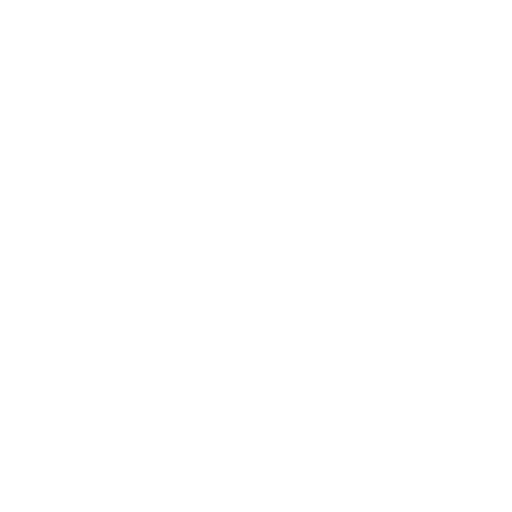
t = 0.00 s
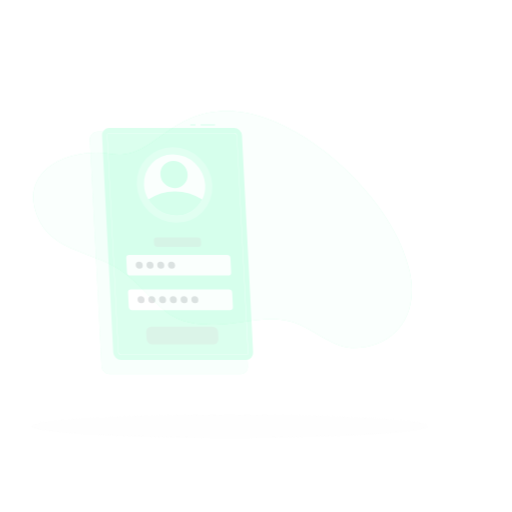
t = 0.20 s
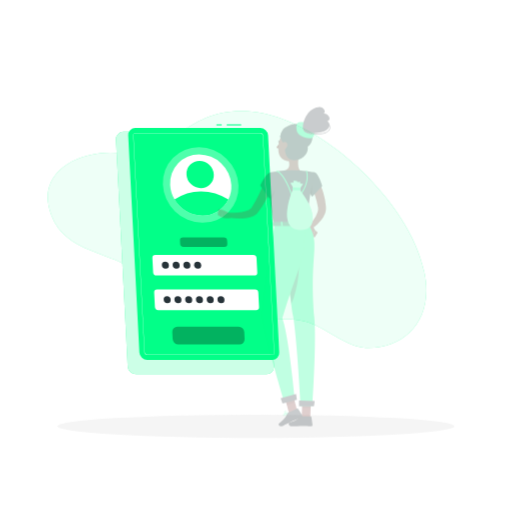
t = 0.68 s
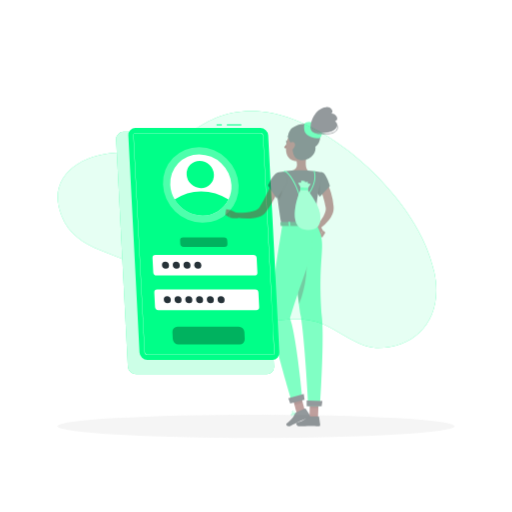
t = 1.15 s
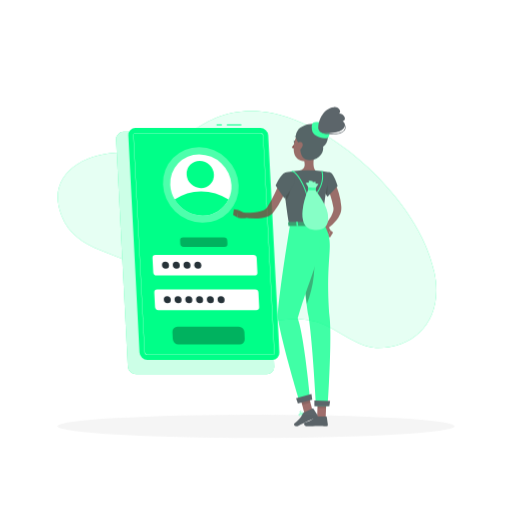
t = 1.63 s
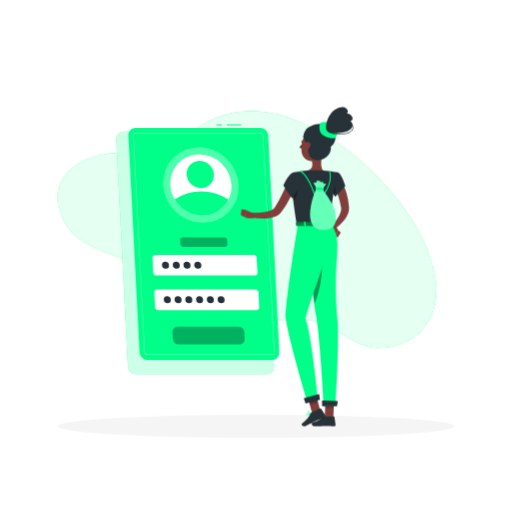
t = 2.10 s

The animated SVG that drew these frames (rendered in a browser with its animation timeline set to each time). Animation: 1 CSS @keyframes rule; one cycle of 2.10 s.

<svg class="animated" id="freepik_stories-login" xmlns="http://www.w3.org/2000/svg" viewBox="0 0 500 500" version="1.1" xmlns:xlink="http://www.w3.org/1999/xlink" xmlns:svgjs="http://svgjs.com/svgjs"><style>svg#freepik_stories-login:not(.animated) .animable {opacity: 0;}svg#freepik_stories-login.animated #freepik--background-simple--inject-61 {animation: 1s 1 forwards linear slideLeft;animation-delay: 0s;}svg#freepik_stories-login.animated #freepik--Shadow--inject-61 {animation: 1s 1 forwards cubic-bezier(.36,-0.01,.5,1.38) slideLeft;animation-delay: 0s;}svg#freepik_stories-login.animated #freepik--Login--inject-61 {animation: 1s 1 forwards cubic-bezier(.36,-0.01,.5,1.38) slideLeft;animation-delay: 0s;}svg#freepik_stories-login.animated #freepik--Character--inject-61 {animation: 1.9s 1 forwards linear slideLeft;animation-delay: 0.2s;opacity: 0}            @keyframes slideLeft {                0% {                    opacity: 0;                    transform: translateX(-30px);                }                100% {                    opacity: 1;                    transform: translateX(0);                }            }        </style><g id="freepik--background-simple--inject-61" class="animable" style="transform-origin: 241.238px 224.087px;"><path d="M424,265.32c10.09,46-18.09,75.72-57.11,74.34-18.71-.66-41.05-21.23-59.42-25.81-24-6-44.76,1.77-67.69,2.91-57.05,2.82-56.3-20.46-94.74-50.48-27-21.1-70.57-18.79-85-55.74-17.68-45.17,33-67,71.5-60.3,44.24,7.68,56.49-47.4,124.06-41.3C322,114.94,409.79,196,424,265.32Z" style="fill: rgb(0, 255, 136); transform-origin: 241.238px 224.087px;" id="els50ybotoini" class="animable"></path><g id="elvffb9e01vip"><path d="M424,265.32c10.09,46-18.09,75.72-57.11,74.34-18.71-.66-41.05-21.23-59.42-25.81-24-6-44.76,1.77-67.69,2.91-57.05,2.82-56.3-20.46-94.74-50.48-27-21.1-70.57-18.79-85-55.74-17.68-45.17,33-67,71.5-60.3,44.24,7.68,56.49-47.4,124.06-41.3C322,114.94,409.79,196,424,265.32Z" style="fill: rgb(255, 255, 255); opacity: 0.9; transform-origin: 241.238px 224.087px;" class="animable"></path></g></g><g id="freepik--Shadow--inject-61" class="animable" style="transform-origin: 250px 416.24px;"><ellipse id="freepik--path--inject-61" cx="250" cy="416.24" rx="193.89" ry="11.32" style="fill: rgb(245, 245, 245); transform-origin: 250px 416.24px;" class="animable"></ellipse></g><g id="freepik--Login--inject-61" class="animable" style="transform-origin: 193.11px 243.48px;"><path d="M260.41,365.5H132.84a8.13,8.13,0,0,1-8-7.64L113.4,136.31a7.17,7.17,0,0,1,7.24-7.63H248.21a8.12,8.12,0,0,1,8,7.63l11.42,221.55A7.18,7.18,0,0,1,260.41,365.5Z" style="fill: rgb(0, 255, 136); transform-origin: 190.515px 247.09px;" id="eluii8vpkvelo" class="animable"></path><g id="elkn4b5lycv5"><path d="M260.41,365.5H132.84a8.13,8.13,0,0,1-8-7.64L113.4,136.31a7.17,7.17,0,0,1,7.24-7.63H248.21a8.12,8.12,0,0,1,8,7.63l11.42,221.55A7.18,7.18,0,0,1,260.41,365.5Z" style="fill: rgb(255, 255, 255); opacity: 0.8; transform-origin: 190.515px 247.09px;" class="animable"></path></g><rect x="221.51" y="121.46" width="14.11" height="1" style="fill: rgb(0, 255, 136); transform-origin: 228.565px 121.96px;" id="elnbords9uhwe" class="animable"></rect><rect x="211.45" y="121.46" width="5.17" height="1" style="fill: rgb(0, 255, 136); transform-origin: 214.035px 121.96px;" id="el09jhznd5uu0n" class="animable"></rect><path d="M265.9,351.44h-122a7.77,7.77,0,0,1-7.68-7.29l-10.92-211.9a6.86,6.86,0,0,1,6.93-7.3h122a7.77,7.77,0,0,1,7.67,7.3l10.92,211.9A6.85,6.85,0,0,1,265.9,351.44Z" style="fill: rgb(0, 255, 136); transform-origin: 199.06px 238.195px;" id="elgj9voym1y9o" class="animable"></path><path d="M265.9,346.57h-122a2.92,2.92,0,0,1-2.81-2.68L130.16,132a2,2,0,0,1,.54-1.55,2,2,0,0,1,1.52-.62h122a2.92,2.92,0,0,1,2.8,2.68L268,344.4a2,2,0,0,1-2.05,2.17ZM132.22,130.08a1.79,1.79,0,0,0-1.34.54,1.84,1.84,0,0,0-.47,1.37l10.92,211.89a2.67,2.67,0,0,0,2.56,2.44h122a1.74,1.74,0,0,0,1.33-.54,1.76,1.76,0,0,0,.47-1.37L256.78,132.52a2.66,2.66,0,0,0-2.55-2.44Z" style="fill: rgb(255, 255, 255); transform-origin: 199.08px 238.2px;" id="elfacpaaaii16" class="animable"></path><g id="elhmq7h7ton0u"><ellipse cx="196.09" cy="180.61" rx="36" ry="37.9" style="fill: rgb(255, 255, 255); opacity: 0.3; transform-origin: 196.09px 180.61px; transform: rotate(-45.74deg);" class="animable"></ellipse></g><path d="M226,180.61a28.71,28.71,0,0,1-2.87,14.24,28.07,28.07,0,0,1-25.47,15.65,31.75,31.75,0,0,1-27.08-15.65,30.78,30.78,0,0,1-4.34-14.24,28.09,28.09,0,0,1,28.34-29.88A31.81,31.81,0,0,1,226,180.61Z" style="fill: rgb(255, 255, 255); transform-origin: 196.115px 180.615px;" id="elh8wqonp94mf" class="animable"></path><path d="M223.1,194.85a28.07,28.07,0,0,1-25.47,15.65,31.75,31.75,0,0,1-27.08-15.65,45.16,45.16,0,0,1,25.86-8A49.14,49.14,0,0,1,223.1,194.85Z" style="fill: rgb(0, 255, 136); transform-origin: 196.825px 198.676px;" id="elf491typlc8d" class="animable"></path><g id="el57nny0ku0l6"><ellipse cx="195.56" cy="170.39" rx="12.97" ry="13.66" style="fill: rgb(0, 255, 136); transform-origin: 195.56px 170.39px; transform: rotate(-45.74deg);" class="animable"></ellipse></g><path d="M248.41,269H152.88a3.29,3.29,0,0,1-3.25-3.09l-.72-14a2.9,2.9,0,0,1,2.93-3.08h95.53a3.29,3.29,0,0,1,3.25,3.08l.72,14A2.9,2.9,0,0,1,248.41,269Z" style="fill: rgb(255, 255, 255); transform-origin: 200.125px 258.915px;" id="eldn97bi3c0cl" class="animable"></path><g id="eluq1fgbkq1"><path d="M219.16,241.1h-39.9A3.29,3.29,0,0,1,176,238l-.15-3a2.9,2.9,0,0,1,2.93-3.09h39.89a3.29,3.29,0,0,1,3.25,3.09l.16,3A2.92,2.92,0,0,1,219.16,241.1Z" style="opacity: 0.3; transform-origin: 198.965px 236.505px;" class="animable"></path></g><g id="elp7jisblmpt"><path d="M234,336.31H174.23a5.61,5.61,0,0,1-5.53-5.26l-.35-6.9a5,5,0,0,1,5-5.26H233.1a5.61,5.61,0,0,1,5.53,5.26l.35,6.9A5,5,0,0,1,234,336.31Z" style="opacity: 0.3; transform-origin: 203.665px 327.6px;" class="animable"></path></g><path d="M250.16,302.86H154.62a3.3,3.3,0,0,1-3.25-3.09l-.72-14a2.91,2.91,0,0,1,2.93-3.09h95.53a3.29,3.29,0,0,1,3.25,3.09l.73,14A2.92,2.92,0,0,1,250.16,302.86Z" style="fill: rgb(255, 255, 255); transform-origin: 201.87px 292.77px;" id="elkr8g903vbfi" class="animable"></path><path d="M165,258.91a3.22,3.22,0,0,1-3.25,3.42,3.64,3.64,0,0,1-3.59-3.42,3.21,3.21,0,0,1,3.24-3.42A3.65,3.65,0,0,1,165,258.91Z" style="fill: rgb(38, 50, 56); transform-origin: 161.58px 258.91px;" id="el2t867fexzo2" class="animable"></path><path d="M175.53,258.91a3.21,3.21,0,0,1-3.24,3.42,3.63,3.63,0,0,1-3.59-3.42,3.21,3.21,0,0,1,3.24-3.42A3.63,3.63,0,0,1,175.53,258.91Z" style="fill: rgb(38, 50, 56); transform-origin: 172.115px 258.91px;" id="elbq1xaj5nont" class="animable"></path><path d="M186,258.91a3.21,3.21,0,0,1-3.24,3.42,3.65,3.65,0,0,1-3.6-3.42,3.22,3.22,0,0,1,3.25-3.42A3.64,3.64,0,0,1,186,258.91Z" style="fill: rgb(38, 50, 56); transform-origin: 182.58px 258.91px;" id="elamn1ivw1u5r" class="animable"></path><path d="M196.55,258.91a3.22,3.22,0,0,1-3.24,3.42,3.65,3.65,0,0,1-3.6-3.42,3.22,3.22,0,0,1,3.24-3.42A3.65,3.65,0,0,1,196.55,258.91Z" style="fill: rgb(38, 50, 56); transform-origin: 193.13px 258.91px;" id="el8hnof0qagn" class="animable"></path><path d="M166.77,292.75a3.21,3.21,0,0,1-3.24,3.42,3.65,3.65,0,0,1-3.6-3.42,3.22,3.22,0,0,1,3.25-3.42A3.64,3.64,0,0,1,166.77,292.75Z" style="fill: rgb(38, 50, 56); transform-origin: 163.35px 292.75px;" id="el40hwwt29vti" class="animable"></path><path d="M177.28,292.75a3.22,3.22,0,0,1-3.24,3.42,3.65,3.65,0,0,1-3.6-3.42,3.21,3.21,0,0,1,3.24-3.42A3.65,3.65,0,0,1,177.28,292.75Z" style="fill: rgb(38, 50, 56); transform-origin: 173.86px 292.75px;" id="elowy8yyupo6" class="animable"></path><path d="M187.79,292.75a3.22,3.22,0,0,1-3.25,3.42,3.63,3.63,0,0,1-3.59-3.42,3.21,3.21,0,0,1,3.24-3.42A3.65,3.65,0,0,1,187.79,292.75Z" style="fill: rgb(38, 50, 56); transform-origin: 184.37px 292.75px;" id="el2g076r8cmmb" class="animable"></path><path d="M198.29,292.75a3.21,3.21,0,0,1-3.24,3.42,3.65,3.65,0,0,1-3.6-3.42,3.22,3.22,0,0,1,3.25-3.42A3.63,3.63,0,0,1,198.29,292.75Z" style="fill: rgb(38, 50, 56); transform-origin: 194.87px 292.75px;" id="elau78cpp37n" class="animable"></path><path d="M208.8,292.75a3.21,3.21,0,0,1-3.24,3.42,3.65,3.65,0,0,1-3.6-3.42,3.22,3.22,0,0,1,3.24-3.42A3.65,3.65,0,0,1,208.8,292.75Z" style="fill: rgb(38, 50, 56); transform-origin: 205.38px 292.75px;" id="elsv5cgscetxq" class="animable"></path><path d="M219.31,292.75a3.22,3.22,0,0,1-3.25,3.42,3.64,3.64,0,0,1-3.59-3.42,3.21,3.21,0,0,1,3.24-3.42A3.65,3.65,0,0,1,219.31,292.75Z" style="fill: rgb(38, 50, 56); transform-origin: 215.89px 292.75px;" id="elqpn8pnuw9q" class="animable"></path></g><g id="freepik--Character--inject-61" class="animable" style="transform-origin: 290.067px 260.484px;"><path d="M333,176.62c.25.38.38.58.54.85l.45.74c.29.5.55,1,.8,1.49.5,1,1,2,1.4,3a55.2,55.2,0,0,1,2.16,6.09,63.77,63.77,0,0,1,2.38,12.54l.07.79a4.59,4.59,0,0,1,0,.48l0,.53a12.79,12.79,0,0,1-.12,2.08,17.14,17.14,0,0,1-1,3.73,25.81,25.81,0,0,1-3.46,6,42.89,42.89,0,0,1-9.31,8.81l-2.76-3.23a57.35,57.35,0,0,0,6.64-9.19,21,21,0,0,0,2-4.72,9.53,9.53,0,0,0,.33-2.14,4.69,4.69,0,0,0,0-.93l0-.21a1.3,1.3,0,0,0,0-.28l-.12-.7a79.26,79.26,0,0,0-2.72-11c-.58-1.79-1.29-3.52-2-5.21-.35-.85-.75-1.68-1.15-2.48l-.62-1.18-.31-.55-.26-.44Z" style="fill: rgb(128, 62, 60); transform-origin: 332.478px 200.185px;" id="eloqyubsd4cb" class="animable"></path><path d="M323.7,223.77l3.62,7.65,2.87-6.47s-2.55-5.6-6-5.08Z" style="fill: rgb(127, 62, 59); transform-origin: 326.945px 225.628px;" id="elzq4y61t9erl" class="animable"></path><polygon points="329.91 231.8 332.79 227.08 330.19 224.95 327.32 231.42 329.91 231.8" style="fill: rgb(127, 62, 59); transform-origin: 330.055px 228.375px;" id="elm1lo6vdy08g" class="animable"></polygon><path d="M313.63,408.22a10.27,10.27,0,0,0,2.22-.3.22.22,0,0,0,.15-.16.2.2,0,0,0-.09-.2c-.29-.19-2.83-1.83-3.81-1.39a.68.68,0,0,0-.39.56,1.13,1.13,0,0,0,.33,1A2.37,2.37,0,0,0,313.63,408.22Zm1.65-.59c-1.45.3-2.55.25-3-.14a.77.77,0,0,1-.21-.71c0-.17.1-.22.17-.25C312.78,406.29,314.25,407,315.28,407.63Z" style="fill: rgb(0, 255, 136); transform-origin: 313.848px 407.16px;" id="el6k6bvugzsi" class="animable"></path><path d="M315.8,407.92l.1,0a.22.22,0,0,0,.1-.18c0-.1,0-2.51-.92-3.32a1.05,1.05,0,0,0-.84-.26.69.69,0,0,0-.67.55c-.19.95,1.33,2.75,2.13,3.21Zm-1.43-3.39a.61.61,0,0,1,.44.17,4.53,4.53,0,0,1,.78,2.64c-.8-.64-1.75-2-1.63-2.57,0-.09.07-.21.32-.24Z" style="fill: rgb(0, 255, 136); transform-origin: 314.777px 406.035px;" id="el749col4qrzw" class="animable"></path><path d="M304.19,404.14a.21.21,0,0,0-.14-.34c-.41,0-4-.17-4.82.71l0,.06a.63.63,0,0,0-.09.62,1.11,1.11,0,0,0,.73.73c1.16.36,3.21-.95,4.33-1.76Zm-4.66.63c.45-.48,2.43-.61,3.91-.59-1.55,1.06-2.84,1.56-3.49,1.36a.72.72,0,0,1-.48-.48.27.27,0,0,1,0-.25Z" style="fill: rgb(0, 255, 136); transform-origin: 301.666px 404.884px;" id="elxkjjr1fffy" class="animable"></path><path d="M304.19,404.14l0,0a.23.23,0,0,0,0-.2c-.05-.08-1.17-2-2.49-2.4a1.45,1.45,0,0,0-1.14.14c-.48.28-.51.61-.45.82.26.93,2.81,1.75,3.91,1.74A.2.2,0,0,0,304.19,404.14Zm-3.59-2a.84.84,0,0,1,.19-.14,1,1,0,0,1,.84-.11c.87.23,1.68,1.35,2.05,1.9-1.19-.13-3-.86-3.15-1.42A.23.23,0,0,1,300.6,402.13Z" style="fill: rgb(0, 255, 136); transform-origin: 302.15px 402.861px;" id="el8lrjd90m9md" class="animable"></path><path d="M315.2,147.33c-1,5-3.16,15.81.31,19.13,0,0-1.36,5-10.59,5-10.16,0-4.85-5-4.85-5,5.54-1.32,5.4-5.44,4.43-9.3Z" style="fill: rgb(127, 62, 59); transform-origin: 307.097px 159.395px;" id="ell9smfrvtmmc" class="animable"></path><path d="M298.28,135.61a.53.53,0,0,0,.17,0,.4.4,0,0,0,.18-.54,3.94,3.94,0,0,0-2.88-2.2.41.41,0,0,0-.44.35.4.4,0,0,0,.35.44h0a3.14,3.14,0,0,1,2.26,1.77A.4.4,0,0,0,298.28,135.61Z" style="fill: rgb(38, 50, 56); transform-origin: 296.991px 134.243px;" id="elcy02redxrdr" class="animable"></path><path d="M295.25,140a18.26,18.26,0,0,1-2.92,4,2.91,2.91,0,0,0,2.33.74Z" style="fill: rgb(99, 15, 15); transform-origin: 293.79px 142.382px;" id="elz97gobcf5l9" class="animable"></path><path d="M296,138.87c-.08.67-.51,1.17-.94,1.12s-.73-.64-.65-1.31.51-1.17,1-1.12S296.07,138.2,296,138.87Z" style="fill: rgb(38, 50, 56); transform-origin: 295.206px 138.775px;" id="ellhed5bzyqrk" class="animable"></path><path d="M295.54,137.62,294,137S294.65,138.32,295.54,137.62Z" style="fill: rgb(38, 50, 56); transform-origin: 294.77px 137.412px;" id="elg4pzgxzioiw" class="animable"></path><polygon points="313.02 402.24 304.86 404.14 299.9 385.38 308.06 383.48 313.02 402.24" style="fill: rgb(127, 62, 59); transform-origin: 306.46px 393.81px;" id="elly3q7j8jy7" class="animable"></polygon><polygon points="325.54 407.72 317.17 407.72 317.82 388.33 326.2 388.33 325.54 407.72" style="fill: rgb(127, 62, 59); transform-origin: 321.685px 398.025px;" id="eleo6yzbhwvj5" class="animable"></polygon><path d="M316.5,406.75h9.41a.67.67,0,0,1,.67.58l1.07,7.44a1.34,1.34,0,0,1-1.34,1.49c-3.28-.05-4.86-.25-9-.25-2.55,0-6.27.27-9.78.27s-3.71-3.48-2.24-3.79c6.56-1.42,7.6-3.36,9.81-5.22A2.17,2.17,0,0,1,316.5,406.75Z" style="fill: rgb(38, 50, 56); transform-origin: 316.043px 411.515px;" id="elzla43b8vmhs" class="animable"></path><path d="M304.14,402.89l8.55-3.93a.66.66,0,0,1,.84.24l4.09,6.32a1.35,1.35,0,0,1-.6,1.91c-3,1.32-4.52,1.81-8.28,3.54-2.31,1.06-7,3.5-10.18,5s-4.82-1.61-3.62-2.51c5.37-4,6.91-6.87,8.14-9.48A2.14,2.14,0,0,1,304.14,402.89Z" style="fill: rgb(38, 50, 56); transform-origin: 306.176px 407.634px;" id="elszj8fnvq2sn" class="animable"></path><g id="el7613kl9vmzx"><polygon points="299.9 385.38 302.56 395.44 310.62 393.15 308.07 383.48 299.9 385.38" style="opacity: 0.2; transform-origin: 305.26px 389.46px;" class="animable"></polygon></g><g id="el57tipmo4r5g"><polygon points="326.2 388.33 317.82 388.33 317.49 398.33 325.87 398.33 326.2 388.33" style="opacity: 0.2; transform-origin: 321.845px 393.33px;" class="animable"></polygon></g><path d="M330,168.36c3.48.77,7.2,13.28,7.2,13.28l-9.84,10.47s-8.17-11.76-6.5-16.08C322.55,171.52,325.85,167.46,330,168.36Z" style="fill: rgb(38, 50, 56); transform-origin: 328.917px 180.172px;" id="elo9r5jd3m77g" class="animable"></path><g id="el6qe9nbbus7j"><path d="M324.44,176.33c-1.76-1.61-2.95-1.13-3.76.15-.8,3.72,3.94,11.51,5.85,14.46C327.41,187.42,328.42,180,324.44,176.33Z" style="opacity: 0.4; transform-origin: 323.96px 183.124px;" class="animable"></path></g><path d="M285.91,168.61s-4,1.4,4,50.55h34c-.57-13.84-.59-22.38,6-50.8a100.28,100.28,0,0,0-14.45-1.9,107.4,107.4,0,0,0-15.44,0C293.43,167.07,285.91,168.61,285.91,168.61Z" style="fill: rgb(38, 50, 56); transform-origin: 307.41px 192.671px;" id="elo6dt3gj9kn9" class="animable"></path><g id="elvmnzas2q77s"><path d="M285.6,187.47c.22,2.39.51,5.08.89,8.12,2.79-2.51,5.07-9.65,4.23-13.81A24.59,24.59,0,0,0,285.6,187.47Z" style="opacity: 0.4; transform-origin: 288.248px 188.685px;" class="animable"></path></g><path d="M289.24,180a148.06,148.06,0,0,1-6.19,13.55,83.26,83.26,0,0,1-8,13l-.64.79-.32.39c-.11.13-.2.25-.37.43a12.44,12.44,0,0,1-2,1.76,16.3,16.3,0,0,1-4.18,2.08,30.53,30.53,0,0,1-8,1.42,59.36,59.36,0,0,1-15.16-1.35l.55-4.2c2.3,0,4.71,0,7-.19a56.44,56.44,0,0,0,6.86-.76,27,27,0,0,0,6.14-1.72,9.17,9.17,0,0,0,2.21-1.34,4.57,4.57,0,0,0,.69-.72s.12-.16.2-.27l.23-.33.47-.66a99.14,99.14,0,0,0,6.69-12.11c2-4.25,4-8.66,5.83-13Z" style="fill: rgb(128, 62, 60); transform-origin: 266.81px 195.118px;" id="elyh92pzpsrnn" class="animable"></path><path d="M285.91,168.61c-4.17,1-9.29,12.44-9.29,12.44l8.64,12.7s11.51-14.49,10.14-18.91C294,170.23,291,167.37,285.91,168.61Z" style="fill: rgb(38, 50, 56); transform-origin: 286.067px 181.035px;" id="el3n2y7rjee0h" class="animable"></path><path d="M247.33,208.51l-7.21-3.33-.72,7.17s6,1.77,9,0Z" style="fill: rgb(127, 62, 59); transform-origin: 243.9px 209.158px;" id="elmvm45tmtkka" class="animable"></path><polygon points="235.81 204.46 235.12 209.92 239.4 212.35 240.12 205.18 235.81 204.46" style="fill: rgb(127, 62, 59); transform-origin: 237.62px 208.405px;" id="elo8h5qph2asi" class="animable"></polygon><path d="M318.82,139.36c-1.53,8.17-2,11.67-6.68,15.38-7,5.58-16.75,1.92-17.69-6.54-.86-7.62,1.78-19.7,10.25-22A11.33,11.33,0,0,1,318.82,139.36Z" style="fill: rgb(127, 62, 59); transform-origin: 306.669px 141.599px;" id="elxih0wt1c8" class="animable"></path><path d="M300.87,141.08c-.47,4.17-.65,15,8.51,15.34,11.21.41,14.57-9.17,13.57-13,5.84-4.75,6.68-12.92.12-19.17s-21-2.76-25,3.33C293,135.13,300.87,141.08,300.87,141.08Z" style="fill: rgb(38, 50, 56); transform-origin: 312.017px 138.692px;" id="elkb1wd4xquos" class="animable"></path><path d="M312.1,126.68c-.54-4.4-.12-7.43,4-7.43s9.74,1.49,11.8,5.7,2.23,10.8-3.52,10.13S312.75,131.94,312.1,126.68Z" style="fill: rgb(0, 255, 136); transform-origin: 320.56px 127.189px;" id="elvj9erme9h5j" class="animable"></path><path d="M318.48,125.62c-1-5.24,3.69-20,15.08-21,5.28-.45,7.72,5.23,5,6.17,5-.06,8.2,6.55,3.54,7.54,3.68,2.36,2.77,7.2-2.48,9.58C335.71,129.71,319.83,132.88,318.48,125.62Z" style="fill: rgb(38, 50, 56); transform-origin: 331.357px 117.383px;" id="elpqhz8v59by" class="animable"></path><path d="M330.65,131.25c-3.67,0-7.5-.54-9.88-2.13a4.89,4.89,0,0,1-2.35-3.8.26.26,0,0,1,.23-.27.24.24,0,0,1,.27.23,4.46,4.46,0,0,0,2.13,3.43c4.53,3,15,2,18.26,1,2.82-.92,4.73-2.71,5.11-4.77a4.14,4.14,0,0,0-1.67-4,.24.24,0,0,1,0-.35.25.25,0,0,1,.35,0,4.66,4.66,0,0,1,1.85,4.53c-.41,2.25-2.44,4.17-5.44,5.15A32.69,32.69,0,0,1,330.65,131.25Z" style="fill: rgb(38, 50, 56); transform-origin: 331.717px 125.89px;" id="eld5z6u1pojei" class="animable"></path><path d="M298.32,140a6.15,6.15,0,0,0-1.07,4.51c.33,2.1,2.37,2.24,3.85.9s2.77-3.76,1.68-5.5A2.62,2.62,0,0,0,298.32,140Z" style="fill: rgb(127, 62, 59); transform-origin: 300.182px 142.494px;" id="elwhm59qfmnab" class="animable"></path><path d="M298.89,219.16s4.86,57.49,9.91,89.89c4.07,26.17,7.29,87.34,7.29,87.34h11.42s4.06-59.34,2-85.22c-5.23-65.5,6.44-70.84-5.57-92Z" style="fill: rgb(0, 255, 136); transform-origin: 314.492px 307.775px;" id="eld1ff5mu4m3" class="animable"></path><g id="elqsi4uh5ti9m"><path d="M313.27,240.89a55.8,55.8,0,0,0-10.79,16.28c1.33,12.92,2.91,27.26,4.59,39.82A110.38,110.38,0,0,0,313.27,240.89Z" style="opacity: 0.4; transform-origin: 308.482px 268.94px;" class="animable"></path></g><path d="M290.9,218.8s-10.55,62.79-12.21,91.09c4.14,26.17,21.08,81.49,21.08,81.49l10.39-3.77s-5.75-60.32-12-76.83c14.07-47.37,24.41-59.35,21.4-91.62C312.35,219.16,290.9,218.8,290.9,218.8Z" style="fill: rgb(0, 255, 136); transform-origin: 299.387px 305.09px;" id="ely86dis9m3ff" class="animable"></path><polygon points="298.38 394.14 312.42 390.33 311.62 384.73 296.59 388.8 298.38 394.14" style="fill: rgb(38, 50, 56); transform-origin: 304.505px 389.435px;" id="el3talr6wluq9" class="animable"></polygon><polygon points="314.52 396.62 329.07 396.62 329.83 391.52 314.44 391 314.52 396.62" style="fill: rgb(38, 50, 56); transform-origin: 322.135px 393.81px;" id="el9ccylleu9oe" class="animable"></polygon><path d="M324.44,217.16l1.53,3.05c.12.24-.16.48-.55.48H289.74c-.3,0-.56-.15-.58-.35l-.31-3c0-.21.25-.39.58-.39h34.45A.63.63,0,0,1,324.44,217.16Z" style="fill: rgb(0, 255, 136); transform-origin: 307.424px 218.817px;" id="elmkvtlzouk5" class="animable"></path><g id="el39n5cr2klc9"><path d="M324.44,217.16l1.53,3.05c.12.24-.16.48-.55.48H289.74c-.3,0-.56-.15-.58-.35l-.31-3c0-.21.25-.39.58-.39h34.45A.63.63,0,0,1,324.44,217.16Z" style="opacity: 0.5; transform-origin: 307.424px 218.817px;" class="animable"></path></g><path d="M319.81,221h.92c.19,0,.33-.1.32-.21l-.44-4c0-.12-.17-.21-.35-.21h-.93c-.18,0-.32.09-.31.21l.43,4C319.47,220.92,319.63,221,319.81,221Z" style="fill: rgb(0, 255, 136); transform-origin: 320.035px 218.79px;" id="el7pt06e0thsk" class="animable"></path><path d="M307.43,191.88a.52.52,0,0,1-.49-.37c-3.26-12.06-10-22-13.27-23.5a1.14,1.14,0,0,0-.85-.14.5.5,0,1,1-.41-.91,2,2,0,0,1,1.68.14c3.46,1.64,10.3,11.44,13.72,23.77,2.45,0,6.23-.33,7.15-.41,1.14-1.36,9.52-11.84,6.39-23.31a.49.49,0,0,1,.35-.61.5.5,0,0,1,.61.35c3.49,12.76-6.63,24.27-6.74,24.38a.46.46,0,0,1-.32.17C315.2,191.44,310.21,191.88,307.43,191.88Z" style="fill: rgb(0, 255, 136); transform-origin: 307.564px 179.202px;" id="els29kwxdm9eb" class="animable"></path><path d="M324,198.94c-5.45-10.21-7.68-10.93-8.65-14.21a17,17,0,0,1,3.1-5c-.66-.19-2.08-.47-3-.64.1-.45.21-.89.31-1.32a9.54,9.54,0,0,0-3,.14l0-1a13,13,0,0,0-3.87-.25q.17.71.33,1.44c-1,.19-2.52.5-3.25.71a14.4,14.4,0,0,1,3.05,5.57c-2.94,5.05-14.36,37.51,4.22,40S329.44,209.16,324,198.94Z" style="fill: rgb(0, 255, 136); transform-origin: 315.384px 200.615px;" id="elrcmmhz3263" class="animable"></path><g id="elm1h3kbt3x6"><path d="M324,198.94c-5.45-10.21-7.68-10.93-8.65-14.21a17,17,0,0,1,3.1-5c-.66-.19-2.08-.47-3-.64.1-.45.21-.89.31-1.32a9.54,9.54,0,0,0-3,.14l0-1a13,13,0,0,0-3.87-.25q.17.71.33,1.44c-1,.19-2.52.5-3.25.71a14.4,14.4,0,0,1,3.05,5.57c-2.94,5.05-14.36,37.51,4.22,40S329.44,209.16,324,198.94Z" style="fill: rgb(255, 255, 255); opacity: 0.4; transform-origin: 315.384px 200.615px;" class="animable"></path></g><path d="M308.26,183.41a6.29,6.29,0,0,0-.15,1.57c0,.37,1,.62,2.11.73s5.77.29,5.62-.23.23-1.23.25-1.67-1.85-.46-3.42-.4S308.57,182.85,308.26,183.41Z" style="fill: rgb(0, 255, 136); transform-origin: 312.099px 184.503px;" id="elwlobjf70uz" class="animable"></path><path d="M297.45,221h.92c.18,0,.32-.1.31-.21l-.43-4c0-.12-.17-.21-.36-.21H297c-.18,0-.32.09-.31.21l.43,4C297.1,220.92,297.26,221,297.45,221Z" style="fill: rgb(0, 255, 136); transform-origin: 297.685px 218.79px;" id="elgwkfrhaw8oq" class="animable"></path></g><defs>     <filter id="active" height="200%">         <feMorphology in="SourceAlpha" result="DILATED" operator="dilate" radius="2"></feMorphology>                <feFlood flood-color="#32DFEC" flood-opacity="1" result="PINK"></feFlood>        <feComposite in="PINK" in2="DILATED" operator="in" result="OUTLINE"></feComposite>        <feMerge>            <feMergeNode in="OUTLINE"></feMergeNode>            <feMergeNode in="SourceGraphic"></feMergeNode>        </feMerge>    </filter>    <filter id="hover" height="200%">        <feMorphology in="SourceAlpha" result="DILATED" operator="dilate" radius="2"></feMorphology>                <feFlood flood-color="#ff0000" flood-opacity="0.5" result="PINK"></feFlood>        <feComposite in="PINK" in2="DILATED" operator="in" result="OUTLINE"></feComposite>        <feMerge>            <feMergeNode in="OUTLINE"></feMergeNode>            <feMergeNode in="SourceGraphic"></feMergeNode>        </feMerge>            <feColorMatrix type="matrix" values="0   0   0   0   0                0   1   0   0   0                0   0   0   0   0                0   0   0   1   0 "></feColorMatrix>    </filter></defs></svg>